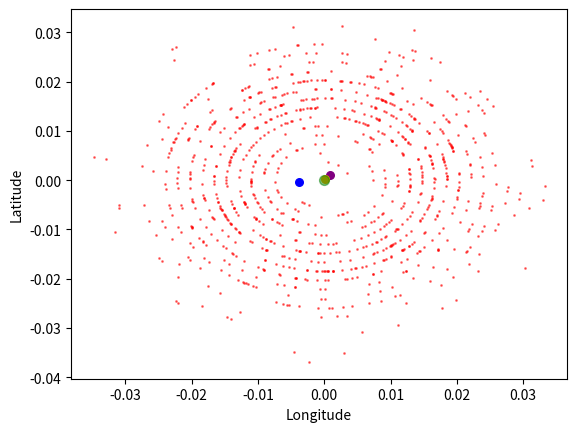

Write the Python code that produced this figure.
#!/usr/bin/python

import matplotlib.pyplot as plt
import numpy as np
from random import random
from math import sqrt, pi, cos, sin

def radiusCalibration(oldMaxRadius, newMaxRadius, actualRadius):
    return (oldMaxRadius * actualRadius) / newMaxRadius


# min:     min = 0 e max = 2 con passo 0.2
# max:     min = 0 e max = 4 con passo 0.2
# mode:    min = 0 e max = 4 con passo 0.2         
def generateTriangularNoise(location, radius, min, mode, max, repeat):
    locations = []
    # Repeat the process n times
    for i in range(repeat):
        # Generate a random radius and angle
        randomRadius = radiusCalibration(radius, max, np.random.triangular(min, mode, max))
        randomAngle = random() * 2 * pi
        # Convert polar to cartesian
        x = kilometersToDegreesLatitude(randomRadius * cos(randomAngle))
        y = kilometersToDegreesLongitude(randomRadius * sin(randomAngle), x)
        # Add the location
        x += location[0]
        y += location[1]
        # Add the point to the list
        locations.append((x, y))
    return locations


# Range radius 0.1 ... 2
# mean:                min = 0 e max = 2 con passo 0.1
# standard_deviation:  min = 0.1 e max = 2 con passo 0.1
def generateGaussianNoise(location, radius, mean, standardDeviation, repeat):
    locations = []
    # Repeat the process n times
    for i in range(repeat):
        # Generate a random radius and angle
        randomRadius = radiusCalibration(radius, mean + 3 * standardDeviation, abs(np.random.normal(mean, standardDeviation)))
        randomAngle = random() * 2 * pi
        # Convert polar to cartesian
        x = kilometersToDegreesLatitude(randomRadius * cos(randomAngle))
        y = kilometersToDegreesLongitude(randomRadius * sin(randomAngle), x)
        # Add the location
        x += location[0]
        y += location[1]
        # Add the point to the list
        locations.append((x, y))
    return locations


# Range radius 0.1 ... 2
# Range lambda in = 0.5 e max = 10 con passo 0.5
def generatePoissonNoise(location, radius, poissLambda, repeat):
    locations = []
    L = np.exp(-poissLambda)
    # Repeat the process n times
    for i in range(repeat):
        k = 0
        p = 1
        while p > L:
            k += 1
            p *= random()
        # Generate a random radius and angle
        randomRadius = radiusCalibration(radius, poissLambda + (3 * sqrt(poissLambda)), k - 1)
        randomAngle = random() * 2 * pi
        # Convert polar to cartesian
        x = kilometersToDegreesLatitude(randomRadius * cos(randomAngle))
        y = kilometersToDegreesLongitude(randomRadius * sin(randomAngle), x)
        # Add the location
        x += location[0]
        y += location[1]
        # Add the point to the list
        locations.append((x, y))
    return locations
   

# Range radius 0.1 ... 2
def generateUniformNoise(location, radius, repeat):
    locations = []
    # Repeat the process n times
    for i in range(repeat):
        # Generate a random radius and angle
        randomRadius = random() * radius
        randomAngle = random() * 2 * pi
        # Convert polar to cartesian
        x = kilometersToDegreesLatitude(randomRadius * cos(randomAngle))
        y = kilometersToDegreesLongitude(randomRadius * sin(randomAngle), x)
        # Add the location
        x += location[0]
        y += location[1]
        # Add the point to the list
        locations.append((x, y))
    return locations
 

def centroidCalculation(locations, firstNElements = 0):
    if firstNElements == 0:
        firstNElements = len(locations)
    x, y = zip(*locations)
    return (sum(x[:firstNElements]) / firstNElements, sum(y[:firstNElements]) / firstNElements)

def centroidCalculationAll(locations):
    x, y = zip(*locations)
    return (sum(x) / len(locations), sum(y) / len(locations))

def plot():
    # Number of points
    n = 1000
    rad = 4
    cordinates = [0, 0]
    
    # locations = generateUniformNoise((cordinates[0], cordinates[1]), rad, n)
    locations = generatePoissonNoise((cordinates[0], cordinates[1]), rad, 10, n)
    # locations = generateGaussianNoise((cordinates[0], cordinates[1]), rad, 2, 2, n)
    # locations = generateTriangularNoise((cordinates[0], cordinates[1]), rad, 1, 4, 4, n)
    # Plot the points
    x, y = zip(*locations)
    plt.scatter(x, y, s=1, c='red', alpha=0.5)
    # Calculate the centroid
    centroid = centroidCalculation(locations, 10)
    plt.scatter(centroid[0], centroid[1], s=30, c='blue', alpha=1)
    centroid = centroidCalculation(locations, 100)
    plt.scatter(centroid[0], centroid[1], s=30, c='purple', alpha=1)
    centroid = centroidCalculation(locations, 1000)
    plt.scatter(centroid[0], centroid[1], s=30, c='orange', alpha=1)

    plt.scatter(cordinates[0], cordinates[1], s=50, c='green', alpha=0.5)
    # plt.set_title('Plot uniform random points in a disk')
    plt.xlabel('Longitude')
    plt.ylabel('Latitude')
    plt.show()


# Funzione che permette di trasformare da kilometri a gradi (da applicare alla latitudine)
def kilometersToDegreesLatitude(km):
    return km / 111.111


# Funzione che permette di trasformare da kilometri a gradi (da applicare alla longitudine)
def kilometersToDegreesLongitude(km, latitude):
    return km / (111.111 * cos(latitude * pi / 180))


if __name__ == '__main__':
    plot()
